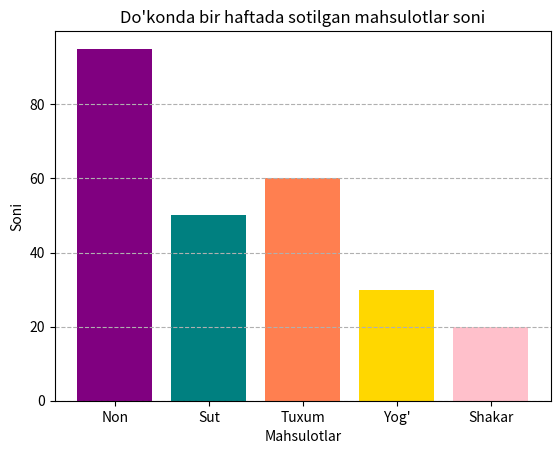

The matplotlib source for this figure:
import matplotlib.pyplot as plt

mahsulotlar = ["Non", "Sut", "Tuxum", "Yog'", "Shakar"]
sotilgan = [95, 50, 60, 30, 20]

plt.bar(mahsulotlar, sotilgan, color=["purple", "teal", "coral", "gold", "pink"])
plt.title("Do'konda bir haftada sotilgan mahsulotlar soni")
plt.xlabel("Mahsulotlar")
plt.ylabel("Soni")
plt.grid(axis="y", linestyle="--")

plt.show()
